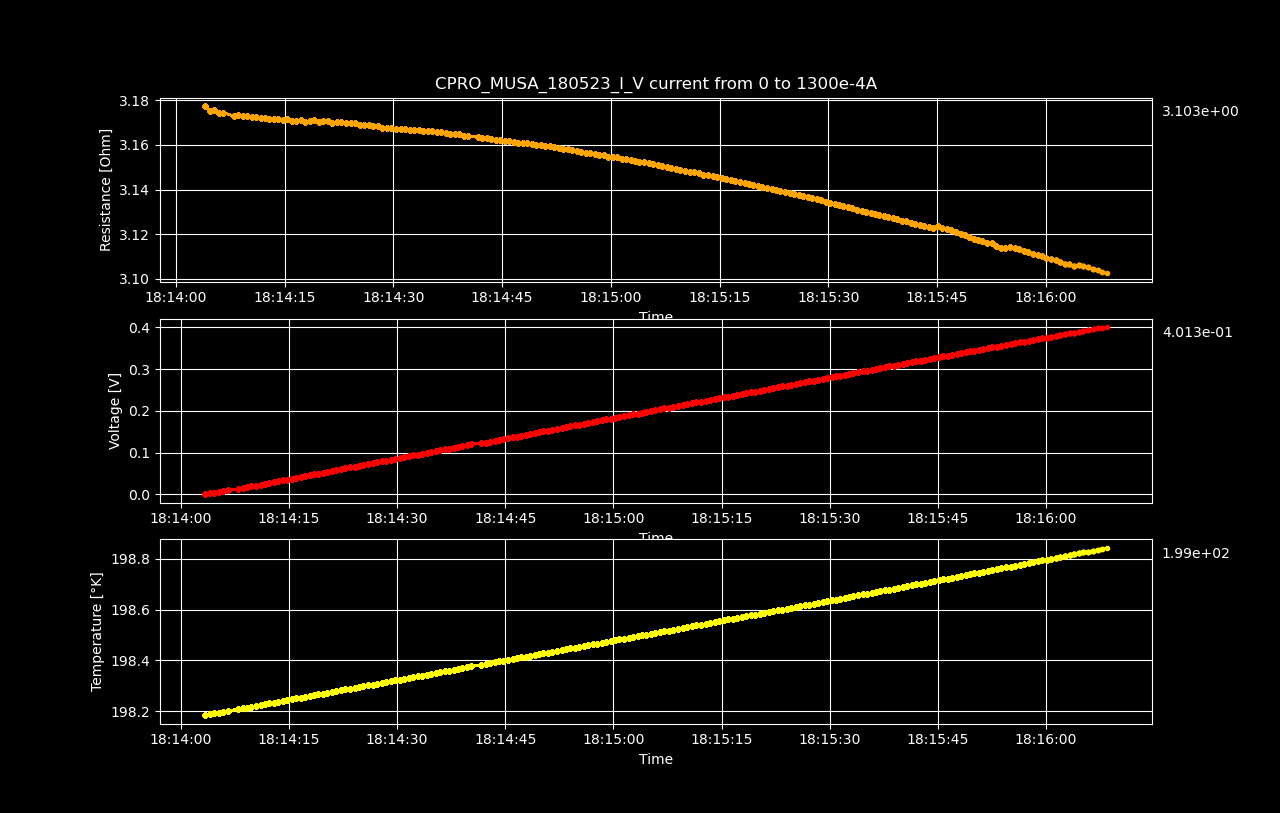

The data file committed next to this chart (first rows):
Datetime, Temperature [K], Voltage [V], Resistance [𝛀], Current Source [A], Electric Field [V/cm], Restivity [𝛀 cm], Current Density [A/cm2]
2023-05-18 18:14:03.393165, 198.2, 2.40462312e-06, inf, 0.0, 3.757223625e-05, inf, 0.0
2023-05-18 18:14:04.040197, 198.2, 0.002076, 3.177, 0.0006533, 0.03243, 5.412, 0.005993
2023-05-18 18:14:04.658688, 198.2, 0.004149, 3.175, 0.001307, 0.06482, 5.408, 0.01199
2023-05-18 18:14:05.278673, 198.2, 0.006223, 3.175, 0.00196, 0.09724, 5.408, 0.01798
2023-05-18 18:14:05.901976, 198.2, 0.008294, 3.174, 0.002613, 0.1296, 5.406, 0.02397
2023-05-18 18:14:06.534711, 198.2, 0.01037, 3.174, 0.003266, 0.162, 5.406, 0.02997
2023-05-18 18:14:07.999316, 198.2, 0.01244, 3.173, 0.00392, 0.1943, 5.404, 0.03596
2023-05-18 18:14:08.608861, 198.2, 0.01451, 3.173, 0.004573, 0.2267, 5.404, 0.04195
2023-05-18 18:14:09.216701, 198.2, 0.01658, 3.173, 0.005226, 0.2591, 5.404, 0.04795
2023-05-18 18:14:09.820897, 198.2, 0.01865, 3.173, 0.005879, 0.2915, 5.404, 0.05394
2023-05-18 18:14:10.445025, 198.2, 0.02072, 3.172, 0.006533, 0.3238, 5.403, 0.05993
2023-05-18 18:14:11.076378, 198.2, 0.0228, 3.172, 0.007186, 0.3562, 5.403, 0.06593
2023-05-18 18:14:11.697717, 198.2, 0.02487, 3.172, 0.007839, 0.3885, 5.402, 0.07192
2023-05-18 18:14:12.304655, 198.2, 0.02694, 3.172, 0.008492, 0.4209, 5.402, 0.07791
2023-05-18 18:14:12.910657, 198.2, 0.02901, 3.172, 0.009146, 0.4532, 5.402, 0.08391
2023-05-18 18:14:13.520361, 198.2, 0.03108, 3.172, 0.009799, 0.4856, 5.402, 0.0899
2023-05-18 18:14:14.145079, 198.2, 0.03315, 3.172, 0.01045, 0.518, 5.402, 0.09589
2023-05-18 18:14:14.773613, 198.2, 0.03522, 3.171, 0.01111, 0.5503, 5.401, 0.1019
2023-05-18 18:14:15.403471, 198.2, 0.03729, 3.172, 0.01176, 0.5827, 5.402, 0.1079
2023-05-18 18:14:16.011201, 198.3, 0.03935, 3.171, 0.01241, 0.6149, 5.4, 0.1139
2023-05-18 18:14:16.627236, 198.3, 0.04143, 3.171, 0.01307, 0.6473, 5.4, 0.1199
2023-05-18 18:14:17.255622, 198.3, 0.04351, 3.171, 0.01372, 0.6798, 5.401, 0.1259
2023-05-18 18:14:17.876883, 198.3, 0.04556, 3.17, 0.01437, 0.7119, 5.399, 0.1319
2023-05-18 18:14:18.490633, 198.3, 0.04764, 3.171, 0.01503, 0.7443, 5.4, 0.1378
2023-05-18 18:14:19.103431, 198.3, 0.04972, 3.171, 0.01568, 0.7768, 5.401, 0.1438
2023-05-18 18:14:19.717667, 198.3, 0.05178, 3.17, 0.01633, 0.809, 5.399, 0.1498
2023-05-18 18:14:20.351423, 198.3, 0.05385, 3.171, 0.01698, 0.8414, 5.4, 0.1558
2023-05-18 18:14:20.963793, 198.3, 0.05593, 3.171, 0.01764, 0.8739, 5.4, 0.1618
2023-05-18 18:14:21.599177, 198.3, 0.05798, 3.17, 0.01829, 0.906, 5.399, 0.1678
2023-05-18 18:14:22.219790, 198.3, 0.06006, 3.17, 0.01894, 0.9384, 5.399, 0.1738
2023-05-18 18:14:22.848258, 198.3, 0.06213, 3.17, 0.0196, 0.9708, 5.399, 0.1798
2023-05-18 18:14:23.486407, 198.3, 0.06419, 3.17, 0.02025, 1.003, 5.398, 0.1858
2023-05-18 18:14:24.113457, 198.3, 0.06626, 3.17, 0.0209, 1.035, 5.399, 0.1918
2023-05-18 18:14:24.729425, 198.3, 0.06833, 3.17, 0.02156, 1.068, 5.398, 0.1978
2023-05-18 18:14:25.346076, 198.3, 0.07039, 3.169, 0.02221, 1.1, 5.397, 0.2038
2023-05-18 18:14:25.992390, 198.3, 0.07246, 3.169, 0.02286, 1.132, 5.397, 0.2098
2023-05-18 18:14:26.630674, 198.3, 0.07453, 3.169, 0.02352, 1.165, 5.397, 0.2158
2023-05-18 18:14:27.240337, 198.3, 0.07658, 3.168, 0.02417, 1.197, 5.396, 0.2218
2023-05-18 18:14:27.860893, 198.3, 0.07865, 3.168, 0.02482, 1.229, 5.396, 0.2277
2023-05-18 18:14:28.484814, 198.3, 0.0807, 3.168, 0.02548, 1.261, 5.395, 0.2337
2023-05-18 18:14:29.121000, 198.3, 0.08277, 3.168, 0.02613, 1.293, 5.395, 0.2397
2023-05-18 18:14:29.742929, 198.3, 0.08484, 3.168, 0.02678, 1.326, 5.395, 0.2457
2023-05-18 18:14:30.353899, 198.3, 0.0869, 3.167, 0.02744, 1.358, 5.394, 0.2517
2023-05-18 18:14:31.004929, 198.3, 0.08897, 3.167, 0.02809, 1.39, 5.394, 0.2577
2023-05-18 18:14:31.632884, 198.3, 0.09103, 3.167, 0.02874, 1.422, 5.394, 0.2637
2023-05-18 18:14:32.253108, 198.3, 0.09309, 3.167, 0.0294, 1.455, 5.393, 0.2697
2023-05-18 18:14:32.868017, 198.3, 0.09516, 3.167, 0.03005, 1.487, 5.393, 0.2757
2023-05-18 18:14:33.484461, 198.3, 0.09723, 3.167, 0.0307, 1.519, 5.393, 0.2817
2023-05-18 18:14:34.107437, 198.3, 0.09928, 3.166, 0.03136, 1.551, 5.393, 0.2877
2023-05-18 18:14:34.731290, 198.3, 0.1013, 3.166, 0.03201, 1.584, 5.392, 0.2937
2023-05-18 18:14:35.344261, 198.4, 0.1034, 3.166, 0.03266, 1.616, 5.392, 0.2997
2023-05-18 18:14:35.985045, 198.4, 0.1055, 3.166, 0.03332, 1.648, 5.391, 0.3057
2023-05-18 18:14:36.602172, 198.4, 0.1075, 3.166, 0.03397, 1.68, 5.391, 0.3116
2023-05-18 18:14:37.244189, 198.4, 0.1096, 3.166, 0.03462, 1.713, 5.391, 0.3176
2023-05-18 18:14:37.852153, 198.4, 0.1116, 3.165, 0.03528, 1.745, 5.39, 0.3236
2023-05-18 18:14:38.464999, 198.4, 0.1137, 3.165, 0.03593, 1.777, 5.39, 0.3296
2023-05-18 18:14:39.070827, 198.4, 0.1158, 3.165, 0.03658, 1.809, 5.39, 0.3356
2023-05-18 18:14:39.686020, 198.4, 0.1178, 3.164, 0.03724, 1.841, 5.389, 0.3416
2023-05-18 18:14:40.307795, 198.4, 0.1199, 3.164, 0.03789, 1.873, 5.389, 0.3476
2023-05-18 18:14:41.668045, 198.4, 0.1219, 3.164, 0.03854, 1.905, 5.388, 0.3536
... 140 more rows
